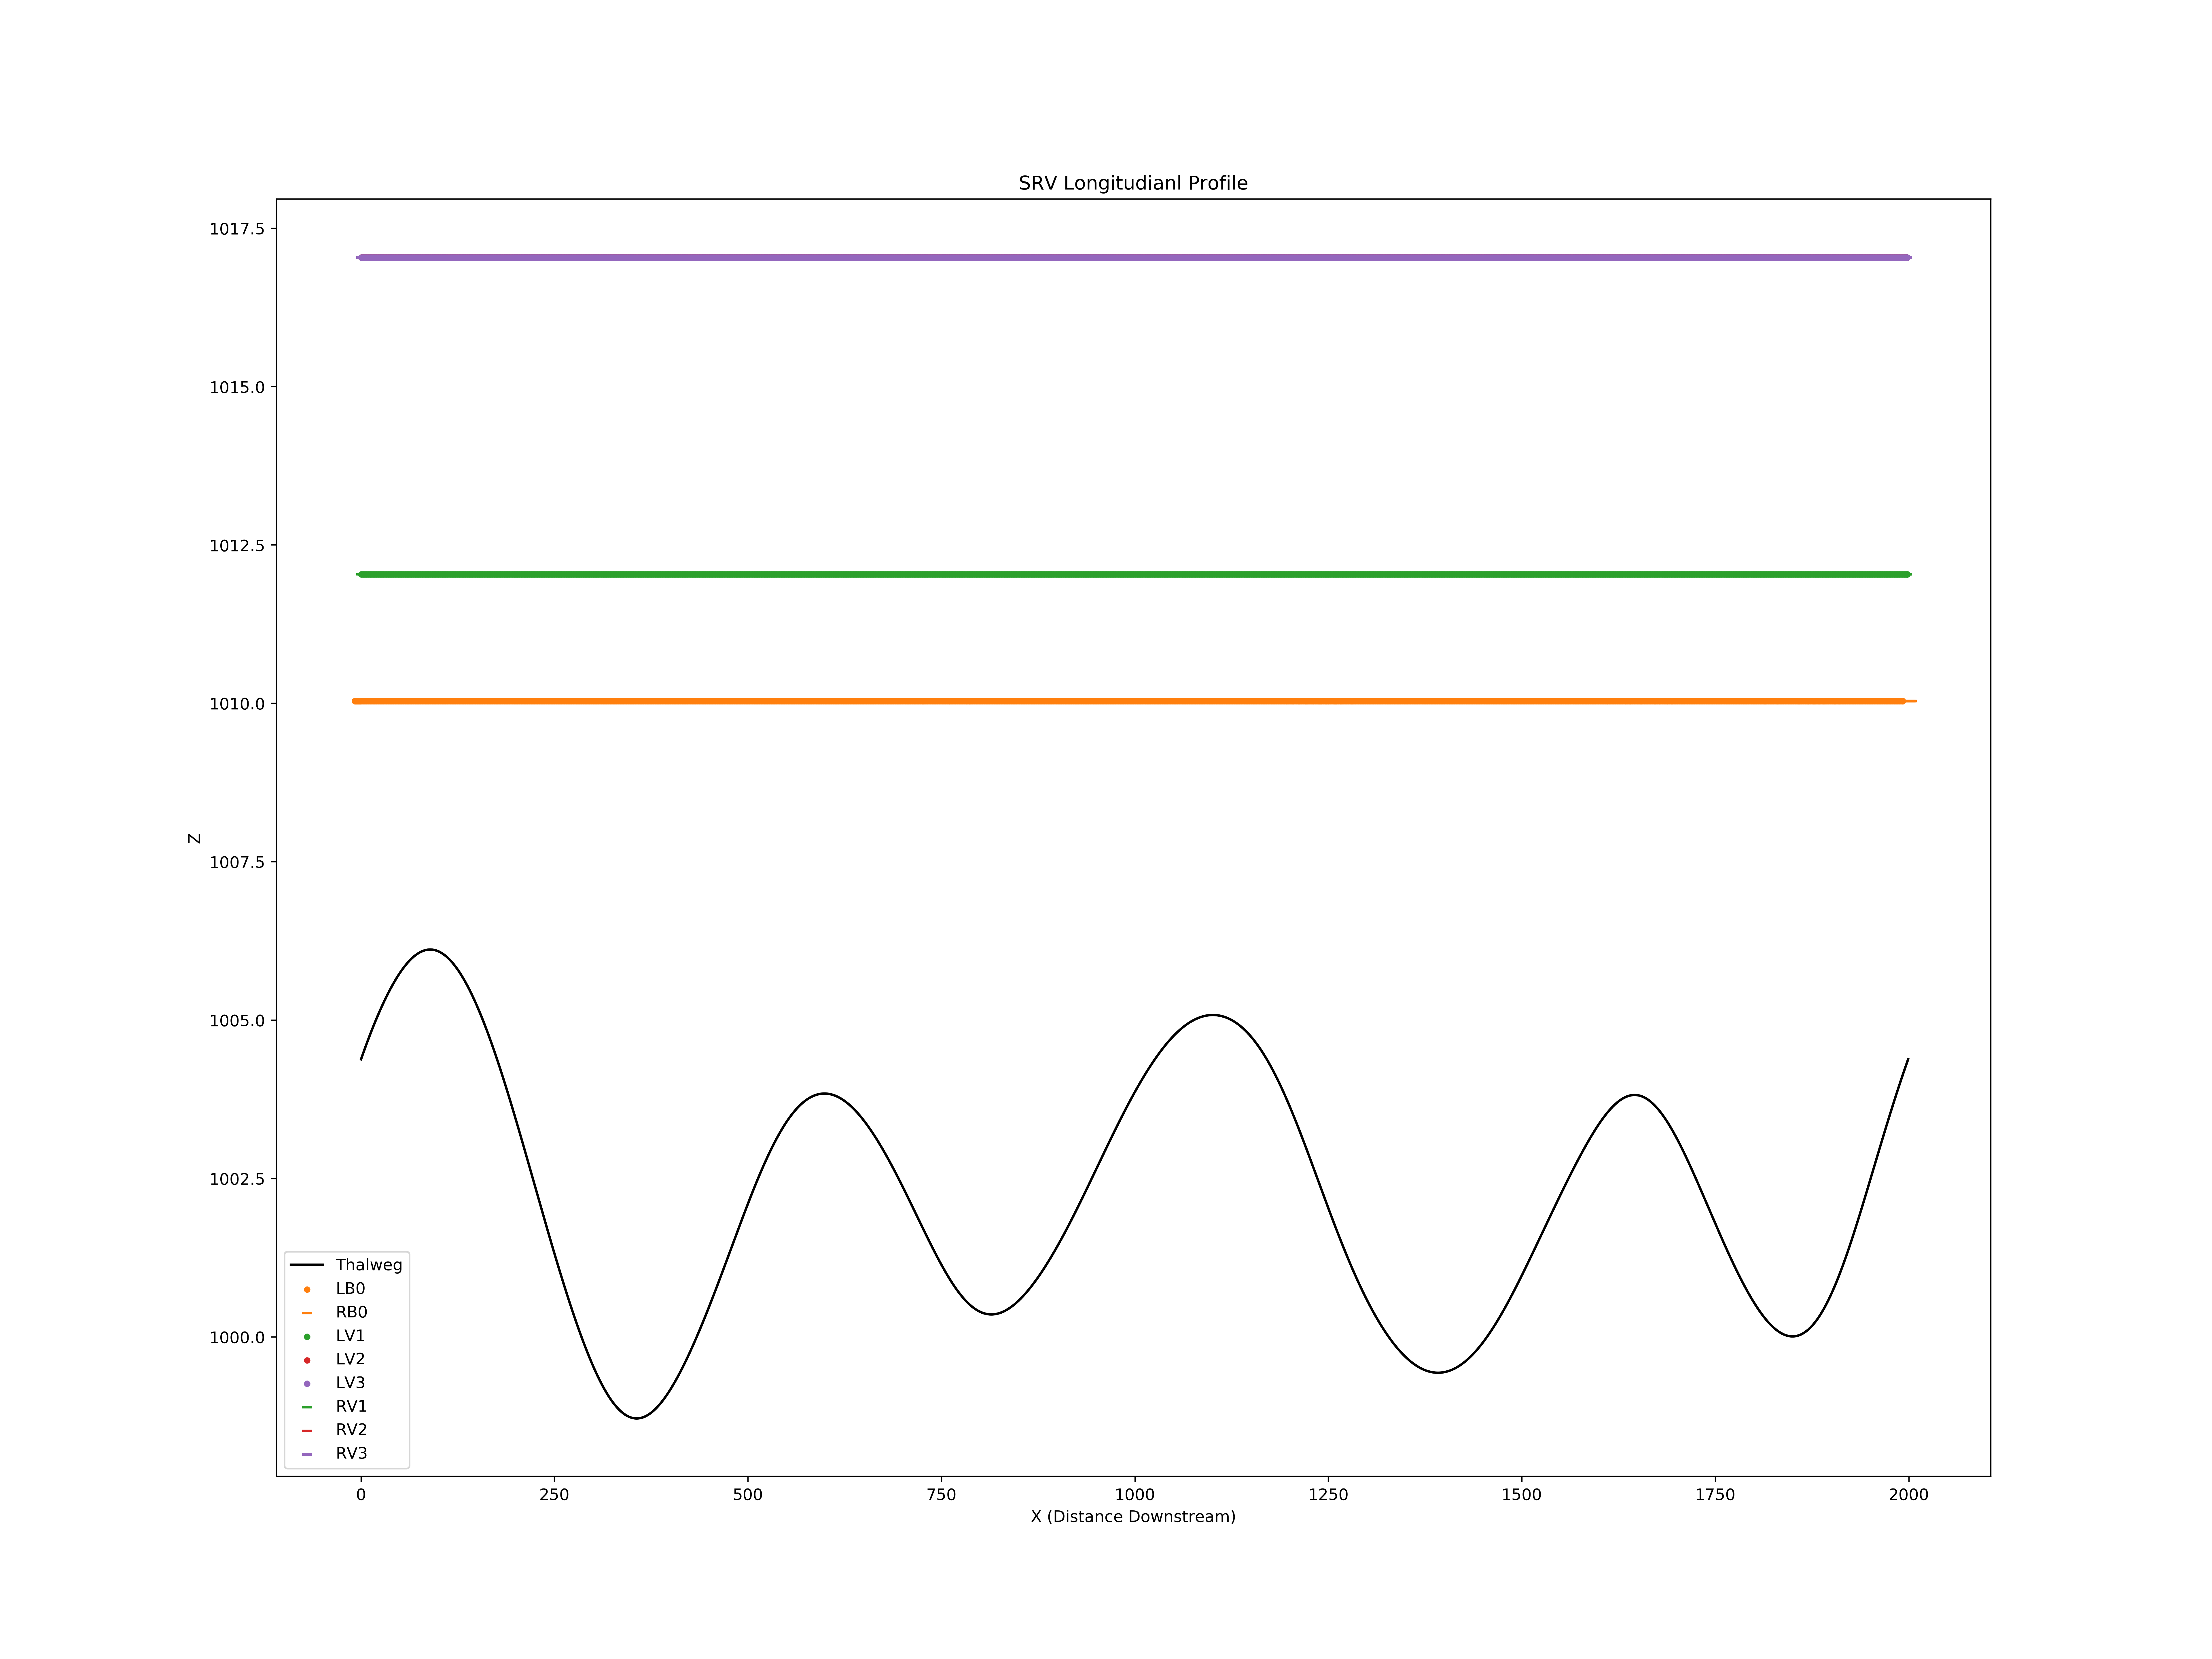

The table this chart was drawn from, first rows:
X, Z
0, 1004
1, 1004
2, 1004
3, 1004
4, 1005
5, 1005
6, 1005
7, 1005
8, 1005
9, 1005
10, 1005
11, 1005
12, 1005
13, 1005
14, 1005
15, 1005
16, 1005
17, 1005
18, 1005
19, 1005
20, 1005
21, 1005
22, 1005
23, 1005
24, 1005
25, 1005
26, 1005
27, 1005
28, 1005
29, 1005
30, 1005
31, 1005
32, 1005
33, 1005
34, 1005
35, 1005
36, 1005
37, 1005
38, 1005
39, 1006
40, 1006
41, 1006
42, 1006
43, 1006
44, 1006
45, 1006
46, 1006
47, 1006
48, 1006
49, 1006
50, 1006
51, 1006
52, 1006
53, 1006
54, 1006
55, 1006
56, 1006
57, 1006
58, 1006
59, 1006
... 18,057 more rows
